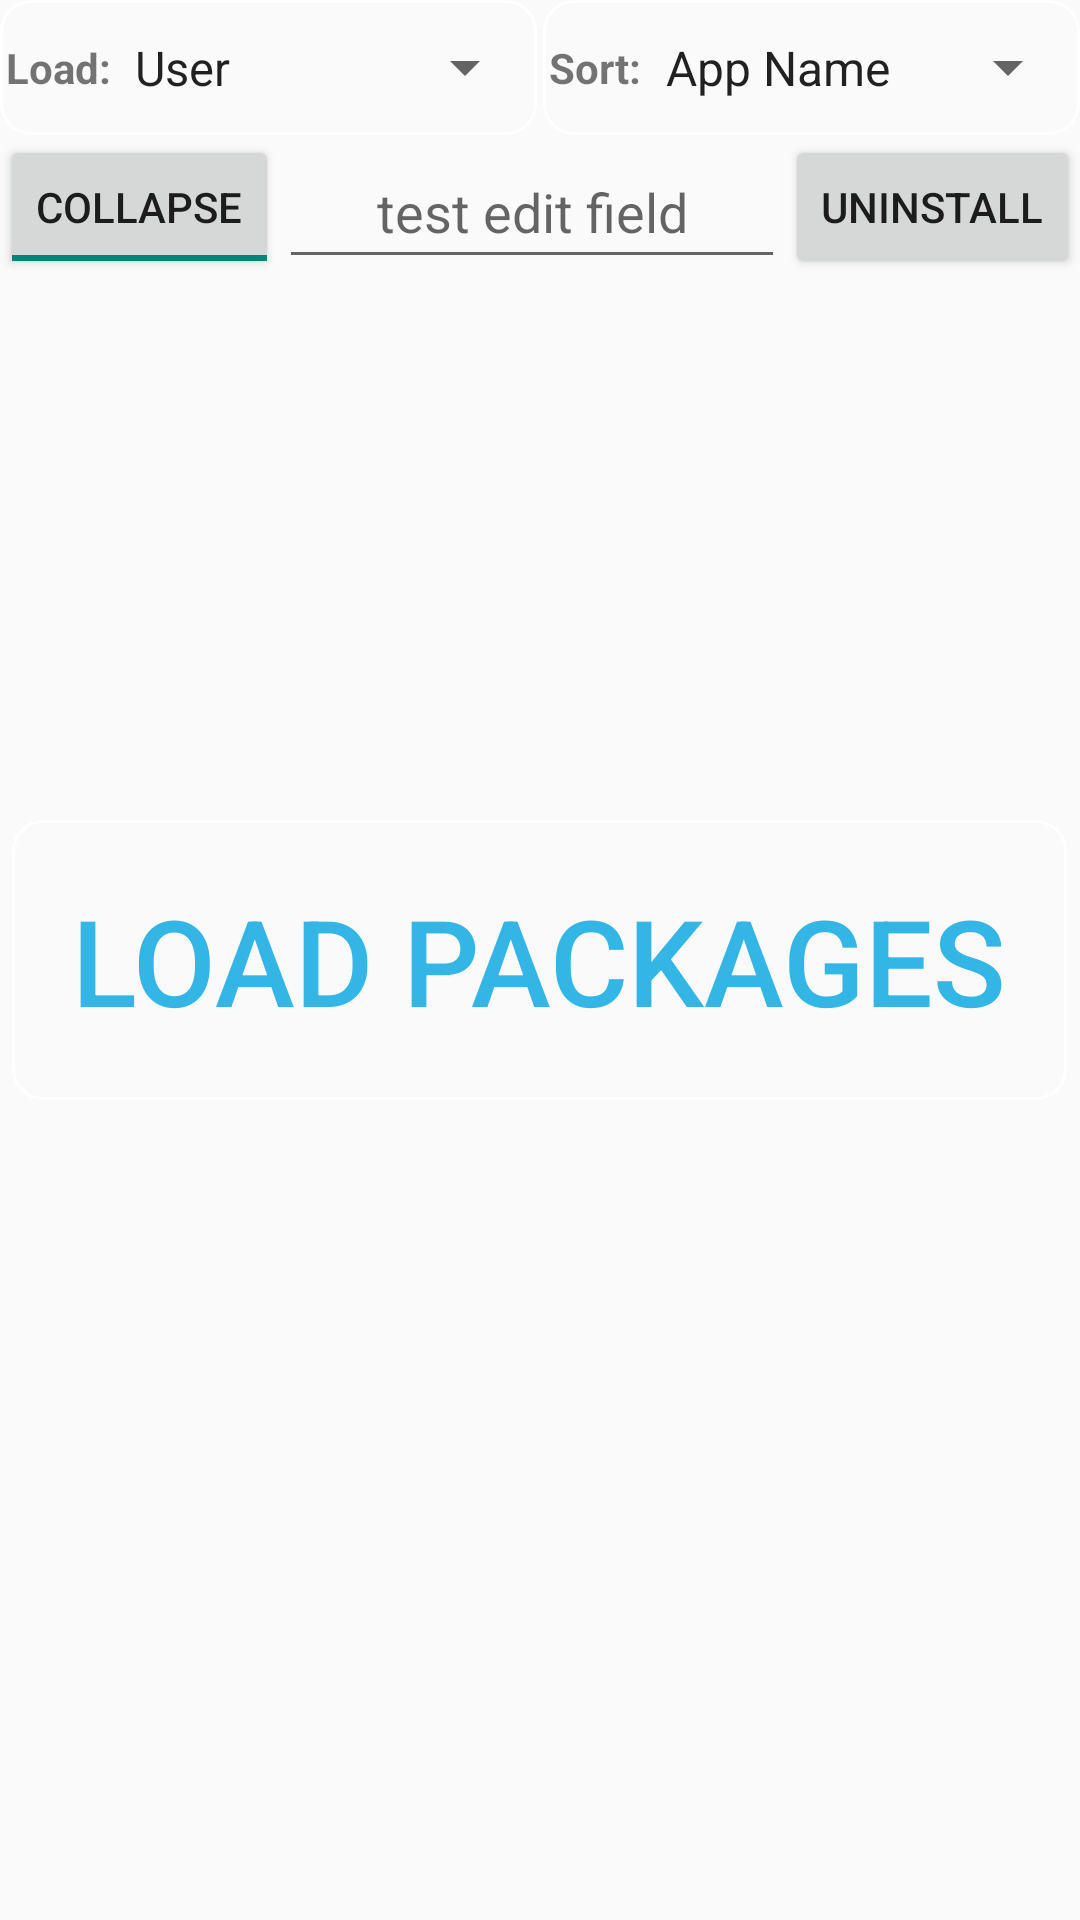

Layout XML and referenced resources for this Android screen:
<!-- AndroidManifest.xml: application theme AppTheme -->
<!-- res/layout/package_tab.xml -->
<?xml version="1.0" encoding="utf-8"?>
<RelativeLayout xmlns:android="http://schemas.android.com/apk/res/android"
    android:layout_width="match_parent"
    android:layout_height="match_parent"
    android:layout_margin="8dp"
    android:orientation="vertical">

    

    <LinearLayout
        android:id="@+id/pkg_menu_bar"
        android:layout_width="match_parent"
        android:layout_height="45dp"
        android:orientation="horizontal"
        android:baselineAligned="false">

        <LinearLayout
            android:layout_width="0dp"
            android:layout_weight="1"
            android:layout_marginRight="2dp"
            android:orientation="horizontal"
            android:background="@drawable/rounded_btn"
            android:layout_height="match_parent" >

        <TextView
            android:id="@+id/pkg_load_label"
            android:layout_width="wrap_content"
            android:layout_height="match_parent"
            android:gravity="center_vertical"
            android:paddingLeft="2dp"
            android:textStyle="bold"
            android:text="Load:" />

        <Spinner
            android:id="@+id/pkg_load_spinner"
            android:layout_width="0dp"
            android:layout_height="match_parent"
            android:layout_weight="1"
            android:entries="@array/pkg_load_array"/>
        </LinearLayout>

        <LinearLayout
            android:layout_width="0dp"
            android:layout_weight="1"
            android:orientation="horizontal"
            android:background="@drawable/rounded_btn"
            android:layout_height="match_parent" >

            <TextView
                android:id="@+id/pkg_sort_label"
                android:paddingLeft="2dp"
                android:layout_width="wrap_content"
                android:layout_height="match_parent"
                android:gravity="center_vertical"
                android:textStyle="bold"
                android:text="Sort:" />

            <Spinner
                android:id="@+id/pkg_sort_spinner"
                android:layout_width="0dp"
                android:layout_height="match_parent"
                android:layout_weight="1"
                android:entries="@array/pkg_sort_array" />
        </LinearLayout>
    </LinearLayout>

    <ToggleButton
        android:id="@+id/pkg_plus_minus_toggle"
        android:layout_width="wrap_content"
        android:layout_height="wrap_content"
        android:layout_below="@id/pkg_menu_bar"
        android:checked="true"
        android:textOff="Expand"
        android:textOn="Collapse" />


    <Button
        android:id="@id/package_uninstall"
        android:layout_width="wrap_content"
        android:layout_height="wrap_content"
        android:layout_alignParentRight="true"
        android:layout_below="@id/pkg_menu_bar"
        android:checked="true"
        android:text="@string/package_uninstall" />

    <EditText android:id="@+id/pkg_title"
        android:layout_toRightOf="@id/pkg_plus_minus_toggle"
        android:layout_toLeftOf="@id/package_uninstall"
        android:layout_below="@id/pkg_menu_bar"
        android:layout_width="wrap_content"
        android:layout_height="wrap_content"
        android:gravity="center"
        android:text=""
        android:hint="test edit field"
        android:imeOptions="actionDone"
        android:inputType="textFilter"
        android:layout_alignBottom="@+id/pkg_plus_minus_toggle" />

    
    <ExpandableListView
        android:id="@+id/pkgListView"
        android:layout_width="match_parent"
        android:layout_height="wrap_content"
        android:layout_below="@id/pkg_plus_minus_toggle"
        android:background="@drawable/paper_lite"
        android:divider="#ff0000"
        android:dividerHeight="1px"
        android:fadingEdgeLength="60dp"
        android:footerDividersEnabled="true"

        android:headerDividersEnabled="true"
        android:listSelector="#8080ff80"
        android:overScrollFooter="@null"
        android:requiresFadingEdge="vertical"
        android:scrollbars="none"
        android:transcriptMode="disabled" />

    <ToggleButton
        android:id="@+id/pkgLoadBtn"
        android:layout_width="wrap_content"
        android:layout_height="wrap_content"
        android:layout_centerInParent="true"
        android:layout_gravity="center"
        android:layout_marginTop="100dp"
        android:background="@drawable/rounded_btn"
        android:padding="20dp"
        android:soundEffectsEnabled="true"
        android:text="Load Packages"
        android:textColor="@android:color/holo_blue_light"
        android:textOff="Load Packages"
        android:textOn="Done"
        android:textSize="40sp"
        android:hapticFeedbackEnabled="true" />

</RelativeLayout>
<!-- resources referenced by this layout -->
<resources>
  <string-array name="pkg_load_array">
          <item>User</item>
          <item>System</item>
          <item>Running</item>
          <item>Preferred</item>
          <item>Cached</item>
          <item>Libs</item>
      </string-array>
  <string-array name="pkg_sort_array">
          <item>App Name</item>
          <item>Pkg Name</item>
          <item>Size</item>
          <item>Update Date</item>
          <item>Install Date</item>
      </string-array>
  <!-- drawable paper_lite: png bitmap (drawable-mdpi, 151581 bytes) -->
  <!-- drawable rounded_btn (drawable) -->
  <?xml version="1.0" encoding="utf-8"?>
  <selector xmlns:android="http://schemas.android.com/apk/res/android">
  
      <item android:drawable="@drawable/rounded_btn_pressed" android:state_pressed="true" />
      <item android:drawable="@drawable/rounded_btn_pressed" android:state_selected="true" />
  
      <item android:drawable="@drawable/rounded_btn_unpressed" />
  </selector>
  <string name="package_uninstall">Uninstall</string>
  <style name="AppTheme" parent="Theme.AppCompat.DayNight">
          <item name="android:windowActionBarOverlay">true</item>
     	</style>
  <!-- drawable rounded_btn_pressed (drawable) -->
  <?xml version="1.0" encoding="utf-8"?>
  <shape xmlns:android="http://schemas.android.com/apk/res/android"
      android:dither="true"
      android:shape="rectangle" >
  
      <corners
          android:bottomLeftRadius="@dimen/rounded_btn_radius"
          android:bottomRightRadius="@dimen/rounded_btn_radius"
          android:topLeftRadius="@dimen/rounded_btn_radius"
          android:topRightRadius="@dimen/rounded_btn_radius" />
  
      <stroke
          android:width="1dp"
          android:color="@android:color/white" />
  
      <solid android:color="@color/rounded_btn_background_pressed" />
  
  </shape>
  <!-- drawable rounded_btn_unpressed (drawable) -->
  <?xml version="1.0" encoding="utf-8"?>
  <shape xmlns:android="http://schemas.android.com/apk/res/android"
      android:dither="true"
      android:shape="rectangle">
  
      <corners
          android:bottomLeftRadius="@dimen/rounded_btn_radius"
          android:bottomRightRadius="@dimen/rounded_btn_radius"
          android:topLeftRadius="@dimen/rounded_btn_radius"
          android:topRightRadius="@dimen/rounded_btn_radius" />
  
      <stroke
          android:width="1dp"
          android:color="@android:color/white" />
  
      <solid android:color="@android:color/transparent" />
  
  </shape>
  <dimen name="rounded_btn_radius">10dp</dimen>
  <color name="rounded_btn_background_pressed">#ff2c6834</color>
</resources>
